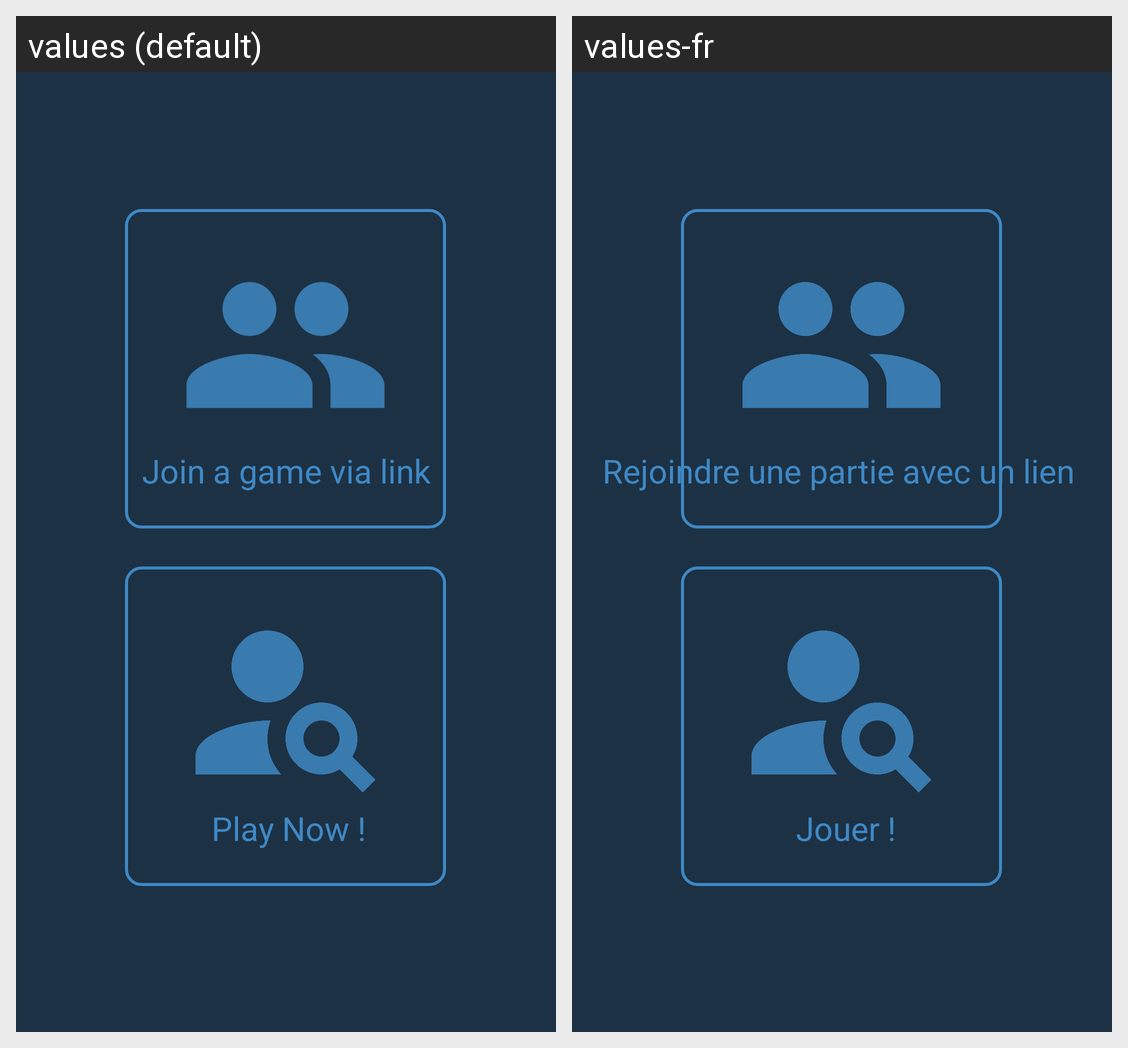

The same Android screen rendered under two of its app's locales, left to right. List the strings drawn on it with the default value and each locale's translation.
Android screen res/layout/activity_multi.xml rendered under 2 locales, left to right: values (default), values-fr. Device: Nexus 5 (rendered at 1080×1920; each locale shown at half size, 540×960, under a caption strip naming it); theme Theme.BlindWar.
Strings drawn on this screen, with the default value and each locale's value (text and hints the layout hard-codes, and strings that could not be matched under every locale, appear in the picture but are not listed):

play_with_friends
  values: Join a game via link
  values-fr: Rejoindre une partie avec un lien

play_with_random
  values: Play Now !
  values-fr: Jouer !
